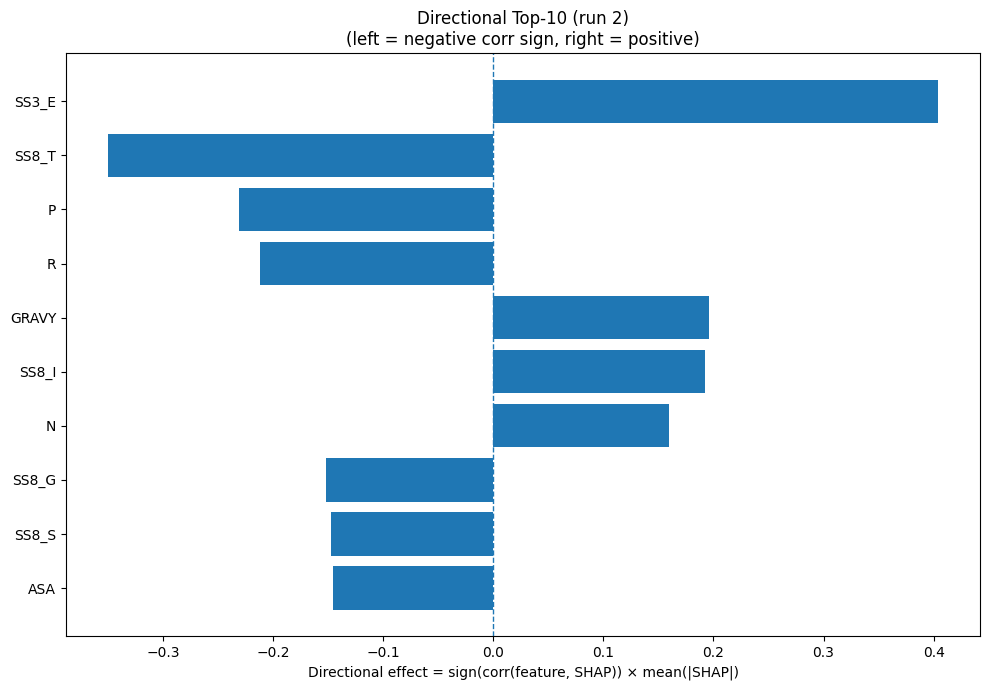

Values plotted in this chart, from the file beside it:
Index, Feature, CorrSign, MeanAbsSHAP, DirectionalEffect
21, SS3_E, 1.0, 0.4044, 0.4044
28, SS8_T, -1.0, 0.3505, -0.3505
12, P, -1.0, 0.231, -0.231
14, R, -1.0, 0.2121, -0.2121
32, GRAVY, 1.0, 0.1957, 0.1957
26, SS8_I, 1.0, 0.1927, 0.1927
11, N, 1.0, 0.1593, 0.1593
25, SS8_G, -1.0, 0.1518, -0.1518
29, SS8_S, -1.0, 0.148, -0.148
31, ASA, -1.0, 0.1457, -0.1457
7, I, 1.0, 0.1172, 0.1172
2, D, -1.0, 0.08837, -0.08837
17, V, 1.0, 0.08545, 0.08545
33, AROM, 1.0, 0.0813, 0.0813
15, S, 1.0, 0.08006, 0.08006
5, G, 1.0, 0.07437, 0.07437
30, SS8_-, -1.0, 0.07085, -0.07085
18, W, -1.0, 0.06842, -0.06842
0, A, -1.0, 0.0641, -0.0641
13, Q, 1.0, 0.06293, 0.06293
3, E, -1.0, 0.058, -0.058
4, F, 1.0, 0.05474, 0.05474
10, M, -1.0, 0.05067, -0.05067
19, Y, -1.0, 0.04995, -0.04995
1, C, 1.0, 0.04379, 0.04379
6, H, 1.0, 0.04232, 0.04232
8, K, -1.0, 0.04077, -0.04077
16, T, -1.0, 0.04054, -0.04054
22, SS3_C, -1.0, 0.03773, -0.03773
9, L, -1.0, 0.03772, -0.03772
27, SS8_B, -1.0, 0.03285, -0.03285
23, SS8_H, -1.0, 0.03107, -0.03107
24, SS8_E, 1.0, 0.02408, 0.02408
20, SS3_H, 1.0, 0.02089, 0.02089
